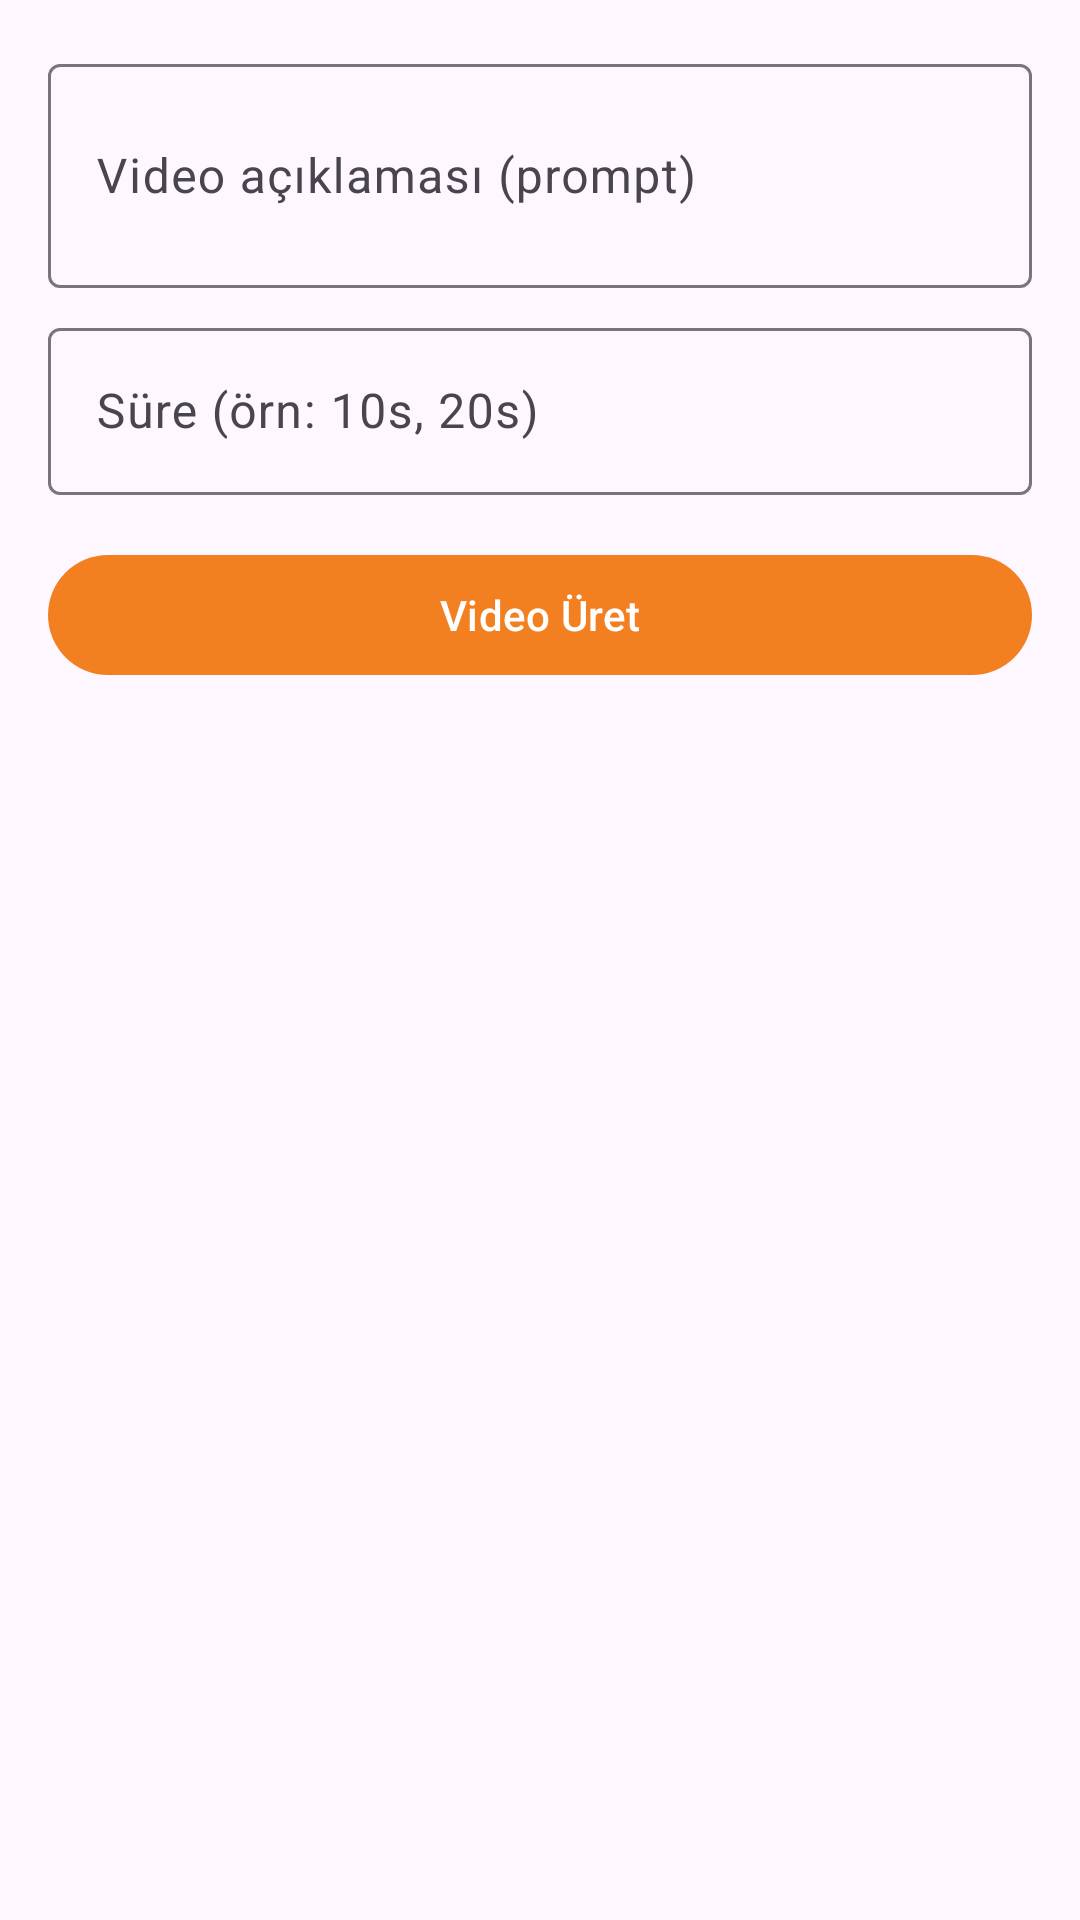

Produce the Android XML layout that renders to this screen, including the resource entries it uses.
<!-- AndroidManifest.xml: application theme Theme.AIHub -->
<!-- res/layout/activity_video.xml -->
<?xml version="1.0" encoding="utf-8"?>
<ScrollView xmlns:android="http://schemas.android.com/apk/res/android"
    android:layout_width="match_parent"
    android:layout_height="match_parent"
    android:fillViewport="true">

    <LinearLayout
        android:layout_width="match_parent"
        android:layout_height="wrap_content"
        android:orientation="vertical"
        android:padding="16dp">

        <com.google.android.material.textfield.TextInputLayout
            android:layout_width="match_parent"
            android:layout_height="wrap_content"
            android:hint="Video açıklaması (prompt)"
            android:layout_marginBottom="8dp">
            <com.google.android.material.textfield.TextInputEditText
                android:id="@+id/etPrompt"
                android:layout_width="match_parent"
                android:layout_height="wrap_content"
                android:inputType="textMultiLine"
                android:minLines="2"
                android:maxLines="4" />
        </com.google.android.material.textfield.TextInputLayout>

        <com.google.android.material.textfield.TextInputLayout
            android:layout_width="match_parent"
            android:layout_height="wrap_content"
            android:hint="Süre (örn: 10s, 20s)"
            android:layout_marginBottom="16dp">
            <com.google.android.material.textfield.TextInputEditText
                android:id="@+id/etDuration"
                android:layout_width="match_parent"
                android:layout_height="wrap_content"
                android:inputType="text" />
        </com.google.android.material.textfield.TextInputLayout>

        <com.google.android.material.button.MaterialButton
            android:id="@+id/btnGenerate"
            android:layout_width="match_parent"
            android:layout_height="wrap_content"
            android:text="Video Üret"
            android:layout_marginBottom="16dp" />

        <ProgressBar
            android:id="@+id/progressBar"
            android:layout_width="wrap_content"
            android:layout_height="wrap_content"
            android:layout_gravity="center"
            android:visibility="gone"
            android:layout_marginBottom="16dp" />

        <TextView
            android:id="@+id/tvResult"
            android:layout_width="match_parent"
            android:layout_height="wrap_content"
            android:textSize="14sp"
            android:padding="8dp" />

        <com.google.android.material.button.MaterialButton
            android:id="@+id/btnOpenUrl"
            style="@style/Widget.Material3.Button.OutlinedButton"
            android:layout_width="match_parent"
            android:layout_height="wrap_content"
            android:text="Videoyu Aç"
            android:visibility="gone" />
    </LinearLayout>
</ScrollView>
<!-- resources referenced by this layout -->
<resources>
  <style name="Theme.AIHub" parent="Theme.Material3.DayNight">
          <item name="colorPrimary">@color/primary</item>
          <item name="colorPrimaryVariant">@color/primary_dark</item>
          <item name="colorOnPrimary">@color/white</item>
          <item name="android:statusBarColor">@color/primary</item>
      </style>
  <color name="primary">#F38020</color>
  <color name="primary_dark">#D46A0E</color>
  <color name="white">#FFFFFF</color>
</resources>
